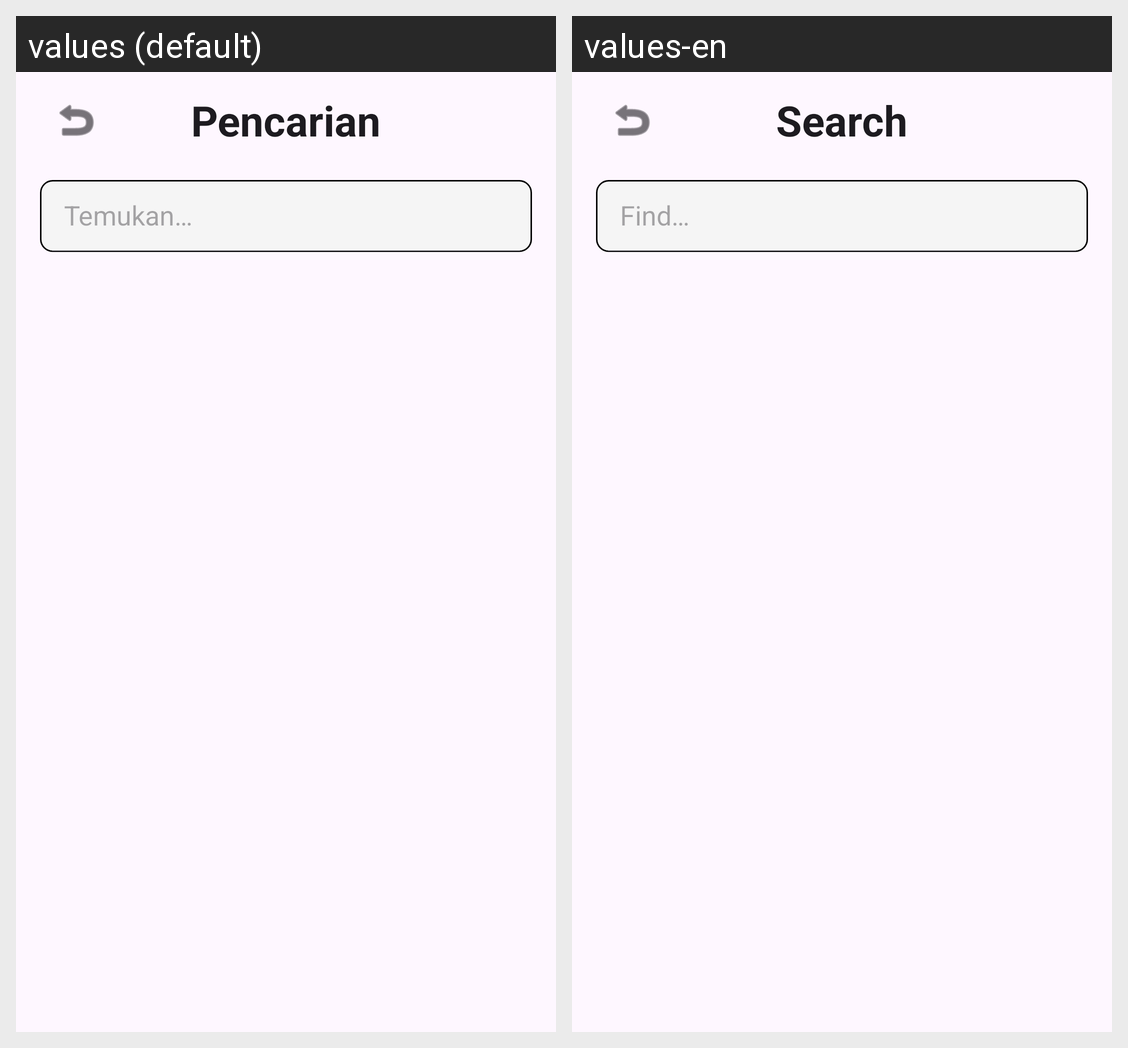

Strings drawn on this Android screen and how each of the app's shown locales translates them:
Android screen res/layout/activity_pencarian.xml rendered under 2 locales, left to right: values (default), values-en. Device: Nexus 5 (rendered at 1080×1920; each locale shown at half size, 540×960, under a caption strip naming it); theme Theme.Endemik.
Strings drawn on this screen, with the default value and each locale's value (text and hints the layout hard-codes, and strings that could not be matched under every locale, appear in the picture but are not listed):

search
  values: Pencarian
  values-en: Search

search_hint
  values: Temukan…
  values-en: Find…
